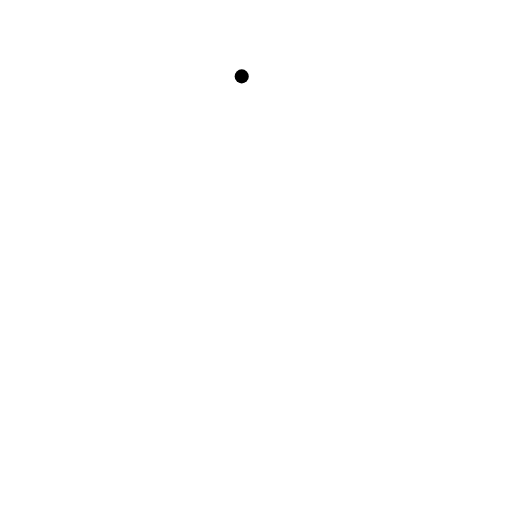
t = 0.00 s
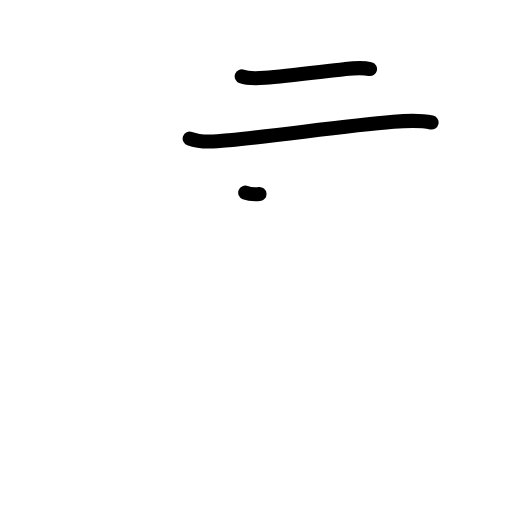
t = 2.20 s
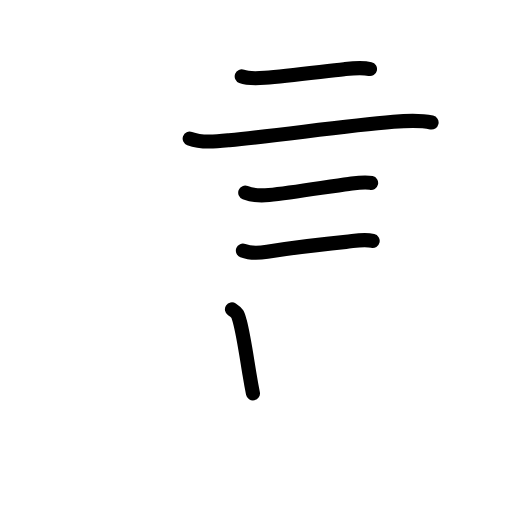
t = 4.40 s
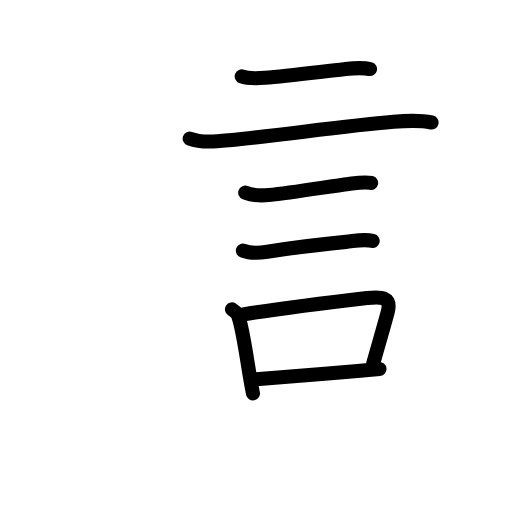
t = 6.60 s
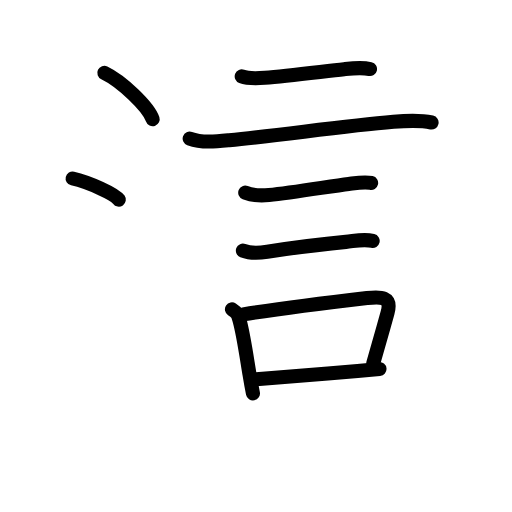
t = 8.80 s
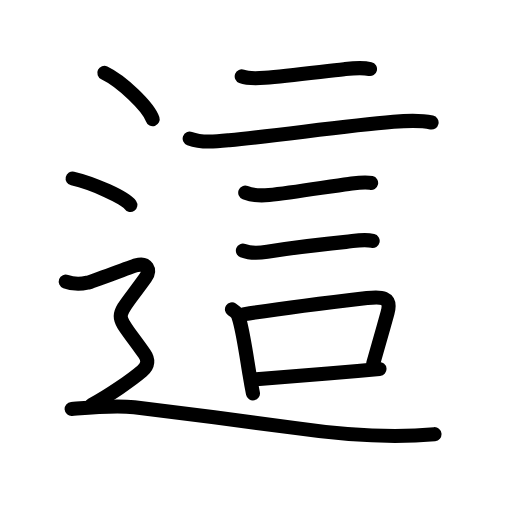
t = 11.00 s

The animated SVG that drew these frames (rendered in a browser with its animation timeline set to each time). Animation: 41 SMIL elements (animate=41); one cycle of 11.00 s.

<?xml version="1.0" encoding="UTF-8"?>
<!--
AniKanjiVG is licensed by CC-BY-SA Paul C. Sommerhoff (https://bitbucket.org/sommerhoff/anikanjivg).
AniKanjiVG uses KanjiVG which is licensed by CC-BY-SA Ulrich Apel (http://kanjivg.tagaini.net).
See also http://creativecommons.org/licenses/by-sa/3.0/
-->
<svg xmlns:kvg='http://kanjivg.tagaini.net' xmlns='http://www.w3.org/2000/svg' width='109' height='109' viewBox='0 0 109 109' style='fill:none;stroke:#000000;stroke-width:3;stroke-linecap:round;stroke-linejoin:round;' id="kvg:kanji_09019"><g id="kvg:09019" kvg:element="這"><g id="kvg:09019-g1" kvg:element="言"><path id="kvg:09019-s1" kvg:type="㇔" d="M51.46,16.26c1.4,0.54,3.48,0.41,4.93,0.3c4.88-0.4,12.73-1.4,16.87-1.84c1.78-0.19,3.74-0.43,5.51-0.02"><animate attributeName="d" begin="0.0s" dur="0.3333333333333333s" from="M51.46,16.26C51.46,16.26,51.46,16.26,51.46,16.26" to="M51.46,16.26c1.4,0.54,3.48,0.41,4.93,0.3" />
<animate attributeName="d" begin="0.3333333333333333s" dur="0.3333333333333333s" from="M51.46,16.26c1.4,0.54,3.48,0.41,4.93,0.3c0,0,0,0,0,0,0" to="M51.46,16.26c1.4,0.54,3.48,0.41,4.93,0.3c4.88-0.4,12.73-1.4,16.87-1.84" />
<animate attributeName="d" begin="0.6666666666666666s" dur="0.3333333333333333s" from="M51.46,16.26c1.4,0.54,3.48,0.41,4.93,0.3c4.88-0.4,12.73-1.4,16.87-1.84c0,0,0,0,0,0,0" to="M51.46,16.26c1.4,0.54,3.48,0.41,4.93,0.3c4.88-0.4,12.73-1.4,16.87-1.84c1.78-0.19,3.74-0.43,5.51-0.02" />
</path>
<path id="kvg:09019-s2" kvg:type="㇐" d="M40.38,29.5c2.63,0.96,5.71,0.62,8.4,0.35c11.53-1.15,24.42-3.02,34.98-3.92c2.78-0.24,5.37-0.45,8.12,0.15"><animate attributeName="d" begin="1.0s" dur="0.3333333333333333s" from="M40.38,29.5C40.38,29.5,40.38,29.5,40.38,29.5" to="M40.38,29.5c2.63,0.96,5.71,0.62,8.4,0.35" />
<animate attributeName="d" begin="1.3333333333333333s" dur="0.3333333333333333s" from="M40.38,29.5c2.63,0.96,5.71,0.62,8.4,0.35c0,0,0,0,0,0,0" to="M40.38,29.5c2.63,0.96,5.71,0.62,8.4,0.35c11.53-1.15,24.42-3.02,34.98-3.92" />
<animate attributeName="d" begin="1.6666666666666665s" dur="0.3333333333333333s" from="M40.38,29.5c2.63,0.96,5.71,0.62,8.4,0.35c11.53-1.15,24.42-3.02,34.98-3.92c0,0,0,0,0,0,0" to="M40.38,29.5c2.63,0.96,5.71,0.62,8.4,0.35c11.53-1.15,24.42-3.02,34.98-3.92c2.78-0.24,5.37-0.45,8.12,0.15" />
<animate attributeName="d" begin="0s" dur="1.0s" from="M-100,-100" to="M-100,-100" />
</path>
<path id="kvg:09019-s3" kvg:type="㇐" d="M52.21,41.01c1.43,0.56,3.58,0.66,5.05,0.51c5.11-0.52,13.21-1.89,16.98-2.36c1.42-0.18,3.36-0.54,4.77-0.21"><animate attributeName="d" begin="2.0s" dur="0.3333333333333333s" from="M52.21,41.01C52.21,41.01,52.21,41.01,52.21,41.01" to="M52.21,41.01c1.43,0.56,3.58,0.66,5.05,0.51" />
<animate attributeName="d" begin="2.3333333333333335s" dur="0.3333333333333333s" from="M52.21,41.01c1.43,0.56,3.58,0.66,5.05,0.51c0,0,0,0,0,0,0" to="M52.21,41.01c1.43,0.56,3.58,0.66,5.05,0.51c5.11-0.52,13.21-1.89,16.98-2.36" />
<animate attributeName="d" begin="2.6666666666666665s" dur="0.3333333333333333s" from="M52.21,41.01c1.43,0.56,3.58,0.66,5.05,0.51c5.11-0.52,13.21-1.89,16.98-2.36c0,0,0,0,0,0,0" to="M52.21,41.01c1.43,0.56,3.58,0.66,5.05,0.51c5.11-0.52,13.21-1.89,16.98-2.36c1.42-0.18,3.36-0.54,4.77-0.21" />
<animate attributeName="d" begin="0s" dur="2.0s" from="M-100,-100" to="M-100,-100" />
</path>
<path id="kvg:09019-s4" kvg:type="㇐" d="M51.71,53.35c1.59,0.62,3.53,0.49,5.18,0.24c5.18-0.79,12.52-1.7,16.75-2.1c1.91-0.18,3.76-0.65,5.7-0.2"><animate attributeName="d" begin="3.0s" dur="0.3333333333333333s" from="M51.71,53.35C51.71,53.35,51.71,53.35,51.71,53.35" to="M51.71,53.35c1.59,0.62,3.53,0.49,5.18,0.24" />
<animate attributeName="d" begin="3.3333333333333335s" dur="0.3333333333333333s" from="M51.71,53.35c1.59,0.62,3.53,0.49,5.18,0.24c0,0,0,0,0,0,0" to="M51.71,53.35c1.59,0.62,3.53,0.49,5.18,0.24c5.18-0.79,12.52-1.7,16.75-2.1" />
<animate attributeName="d" begin="3.6666666666666665s" dur="0.3333333333333333s" from="M51.71,53.35c1.59,0.62,3.53,0.49,5.18,0.24c5.18-0.79,12.52-1.7,16.75-2.1c0,0,0,0,0,0,0" to="M51.71,53.35c1.59,0.62,3.53,0.49,5.18,0.24c5.18-0.79,12.52-1.7,16.75-2.1c1.91-0.18,3.76-0.65,5.7-0.2" />
<animate attributeName="d" begin="0s" dur="3.0s" from="M-100,-100" to="M-100,-100" />
</path>
<g id="kvg:09019-g2" kvg:element="口"><path id="kvg:09019-s5" kvg:type="㇑" d="M49.38,65.85c1.22,0.8,1.26,1.02,1.69,2.63c0.78,2.94,1.4,7.3,2.06,11.29c0.23,1.4,0.47,2.75,0.72,3.98"><animate attributeName="d" begin="4.0s" dur="0.3333333333333333s" from="M49.38,65.85C49.38,65.85,49.38,65.85,49.38,65.85" to="M49.38,65.85c1.22,0.8,1.26,1.02,1.69,2.63" />
<animate attributeName="d" begin="4.333333333333333s" dur="0.3333333333333333s" from="M49.38,65.85c1.22,0.8,1.26,1.02,1.69,2.63c0,0,0,0,0,0,0" to="M49.38,65.85c1.22,0.8,1.26,1.02,1.69,2.63c0.78,2.94,1.4,7.3,2.06,11.29" />
<animate attributeName="d" begin="4.666666666666667s" dur="0.3333333333333333s" from="M49.38,65.85c1.22,0.8,1.26,1.02,1.69,2.63c0.78,2.94,1.4,7.3,2.06,11.29c0,0,0,0,0,0,0" to="M49.38,65.85c1.22,0.8,1.26,1.02,1.69,2.63c0.78,2.94,1.4,7.3,2.06,11.29c0.23,1.4,0.47,2.75,0.72,3.98" />
<animate attributeName="d" begin="0s" dur="4.0s" from="M-100,-100" to="M-100,-100" />
</path>
<path id="kvg:09019-s6" kvg:type="㇕b" d="M51.77,66.93c9.23-1.43,18.87-2.59,26.37-3.48c2.85-0.34,5.35-0.39,4.36,3.17c-0.99,3.51-1.63,5.82-3.03,10.69"><animate attributeName="d" begin="5.0s" dur="0.3333333333333333s" from="M51.77,66.93C51.77,66.93,51.77,66.93,51.77,66.93" to="M51.77,66.93c9.23-1.43,18.87-2.59,26.37-3.48" />
<animate attributeName="d" begin="5.333333333333333s" dur="0.3333333333333333s" from="M51.77,66.93c9.23-1.43,18.87-2.59,26.37-3.48c0,0,0,0,0,0,0" to="M51.77,66.93c9.23-1.43,18.87-2.59,26.37-3.48c2.85-0.34,5.35-0.39,4.36,3.17" />
<animate attributeName="d" begin="5.666666666666667s" dur="0.3333333333333333s" from="M51.77,66.93c9.23-1.43,18.87-2.59,26.37-3.48c2.85-0.34,5.35-0.39,4.36,3.17c0,0,0,0,0,0,0" to="M51.77,66.93c9.23-1.43,18.87-2.59,26.37-3.48c2.85-0.34,5.35-0.39,4.36,3.17c-0.99,3.51-1.63,5.82-3.03,10.69" />
<animate attributeName="d" begin="0s" dur="5.0s" from="M-100,-100" to="M-100,-100" />
</path>
<path id="kvg:09019-s7" kvg:type="㇐b" d="M54.55,80.73c4.8-0.42,14-1.09,21.58-1.75c1.65-0.14,3.22-0.29,4.66-0.43"><animate attributeName="d" begin="6.0s" dur="0.5s" from="M54.55,80.73C54.55,80.73,54.55,80.73,54.55,80.73" to="M54.55,80.73c4.8-0.42,14-1.09,21.58-1.75" />
<animate attributeName="d" begin="6.5s" dur="0.5s" from="M54.55,80.73c4.8-0.42,14-1.09,21.58-1.75c0,0,0,0,0,0,0" to="M54.55,80.73c4.8-0.42,14-1.09,21.58-1.75c1.65-0.14,3.22-0.29,4.66-0.43" />
<animate attributeName="d" begin="0s" dur="6.0s" from="M-100,-100" to="M-100,-100" />
</path>
</g>
</g>
<g id="kvg:09019-g3" kvg:element="辶" kvg:position="nyo" kvg:radical="tradit"><path id="kvg:09019-s8" kvg:type="㇔" d="M22.21,15.5c3.63,1.74,9.38,7.17,10.29,9.88"><animate attributeName="d" begin="7.0s" dur="1.0s" from="M22.21,15.5C22.21,15.5,22.21,15.5,22.21,15.5" to="M22.21,15.5c3.63,1.74,9.38,7.17,10.29,9.88" />
<animate attributeName="d" begin="0s" dur="7.0s" from="M-100,-100" to="M-100,-100" />
</path>
<path id="kvg:09019-s9" kvg:type="㇔" d="M15.46,38c4.34,0.99,11.21,4.09,12.29,5.63"><animate attributeName="d" begin="8.0s" dur="1.0s" from="M15.46,38C15.46,38,15.46,38,15.46,38" to="M15.46,38c4.34,0.99,11.21,4.09,12.29,5.63" />
<animate attributeName="d" begin="0s" dur="8.0s" from="M-100,-100" to="M-100,-100" />
</path>
<path id="kvg:09019-s10" kvg:type="㇋" d="M14,59.94c2.25,0.85,3.75,0.43,4.75,0.21c1-0.21,8.75-3.24,10.25-3.67c2.31-0.66,3.12,1.01,2,2.6c-7.04,9.93-7,6.54-0.25,16.23c0.85,1.22,0.9,2.47-0.5,3.67C27.88,81,23.12,84.25,19.5,86.2"><animate attributeName="d" begin="9.0s" dur="0.16666666666666666s" from="M14,59.94C14,59.94,14,59.94,14,59.94" to="M14,59.94c2.25,0.85,3.75,0.43,4.75,0.21" />
<animate attributeName="d" begin="9.166666666666666s" dur="0.16666666666666666s" from="M14,59.94c2.25,0.85,3.75,0.43,4.75,0.21c0,0,0,0,0,0,0" to="M14,59.94c2.25,0.85,3.75,0.43,4.75,0.21c1-0.21,8.75-3.24,10.25-3.67" />
<animate attributeName="d" begin="9.333333333333334s" dur="0.16666666666666666s" from="M14,59.94c2.25,0.85,3.75,0.43,4.75,0.21c1-0.21,8.75-3.24,10.25-3.67c0,0,0,0,0,0,0" to="M14,59.94c2.25,0.85,3.75,0.43,4.75,0.21c1-0.21,8.75-3.24,10.25-3.67c2.31-0.66,3.12,1.01,2,2.6" />
<animate attributeName="d" begin="9.5s" dur="0.16666666666666666s" from="M14,59.94c2.25,0.85,3.75,0.43,4.75,0.21c1-0.21,8.75-3.24,10.25-3.67c2.31-0.66,3.12,1.01,2,2.6c0,0,0,0,0,0,0" to="M14,59.94c2.25,0.85,3.75,0.43,4.75,0.21c1-0.21,8.75-3.24,10.25-3.67c2.31-0.66,3.12,1.01,2,2.6c-7.04,9.93-7,6.54-0.25,16.23" />
<animate attributeName="d" begin="9.666666666666666s" dur="0.16666666666666666s" from="M14,59.94c2.25,0.85,3.75,0.43,4.75,0.21c1-0.21,8.75-3.24,10.25-3.67c2.31-0.66,3.12,1.01,2,2.6c-7.04,9.93-7,6.54-0.25,16.23c0,0,0,0,0,0,0" to="M14,59.94c2.25,0.85,3.75,0.43,4.75,0.21c1-0.21,8.75-3.24,10.25-3.67c2.31-0.66,3.12,1.01,2,2.6c-7.04,9.93-7,6.54-0.25,16.23c0.85,1.22,0.9,2.47-0.5,3.67" />
<animate attributeName="d" begin="9.833333333333334s" dur="0.16666666666666666s" from="M14,59.94c2.25,0.85,3.75,0.43,4.75,0.21c1-0.21,8.75-3.24,10.25-3.67c2.31-0.66,3.12,1.01,2,2.6c-7.04,9.93-7,6.54-0.25,16.23c0.85,1.22,0.9,2.47-0.5,3.67c0,0,0,0,0,0,0" to="M14,59.94c2.25,0.85,3.75,0.43,4.75,0.21c1-0.21,8.75-3.24,10.25-3.67c2.31-0.66,3.12,1.01,2,2.6c-7.04,9.93-7,6.54-0.25,16.23c0.85,1.22,0.9,2.47-0.5,3.67C27.88,81,23.12,84.25,19.5,86.2" />
<animate attributeName="d" begin="0s" dur="9.0s" from="M-100,-100" to="M-100,-100" />
</path>
<path id="kvg:09019-s11" kvg:type="㇏" d="M15.25,87.07c2.96-0.24,8.88-0.85,13.33-0.37c4.44,0.49,29.69,3.76,34.06,4.39c11.85,1.71,20.98,2.19,29.86,1.34"><animate attributeName="d" begin="10.0s" dur="0.3333333333333333s" from="M15.25,87.07C15.25,87.07,15.25,87.07,15.25,87.07" to="M15.25,87.07c2.96-0.24,8.88-0.85,13.33-0.37" />
<animate attributeName="d" begin="10.333333333333334s" dur="0.3333333333333333s" from="M15.25,87.07c2.96-0.24,8.88-0.85,13.33-0.37c0,0,0,0,0,0,0" to="M15.25,87.07c2.96-0.24,8.88-0.85,13.33-0.37c4.44,0.49,29.69,3.76,34.06,4.39" />
<animate attributeName="d" begin="10.666666666666666s" dur="0.3333333333333333s" from="M15.25,87.07c2.96-0.24,8.88-0.85,13.33-0.37c4.44,0.49,29.69,3.76,34.06,4.39c0,0,0,0,0,0,0" to="M15.25,87.07c2.96-0.24,8.88-0.85,13.33-0.37c4.44,0.49,29.69,3.76,34.06,4.39c11.85,1.71,20.98,2.19,29.86,1.34" />
<animate attributeName="d" begin="0s" dur="10.0s" from="M-100,-100" to="M-100,-100" />
</path>
</g>
</g>
</svg>
